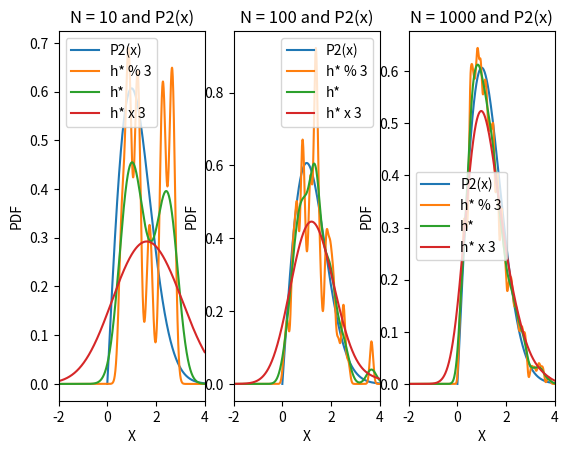

This chart was generated by the following Python code:
import numpy as np
from math import sqrt
import matplotlib.pyplot as plt

x2 = np.linspace(0 , 6 , 2000)
y2 = x2 * (2.718)**(-((x2)**2)/2)
#plt.plot(x2 , y2 , label = 'P2(x)')

x1 = np.linspace(0 , 6 , 2000)
y1 = []
for i in x2:
    if i <= 0:
        y1.append(0)
    elif i > 0 and i <= 1:
        y1.append(i)
    elif i > 1 and i <= 2:
        y1.append(2-i)
    else:
        y1.append(0)
y1 = np.array(y1)

'''
plt.plot(x1 , y1 , label ='P1(x)')

plt.xlabel('x')
plt.ylabel('P(x)')
plt.legend()
plt.show()
'''

### definig CDF of each distribution:
N = [10,100,1000]
iid1 = []
iid2 = []
y1 , y2 = np.array(y1) , np.array(y2)
p1 , p2 = y1 / y1.sum() , y2 / y2.sum()
#print(p1)
#print(p1.sum())
for i in N:
    iid1.append(np.around(np.random.choice(x1,i, p = p1),3))
    iid2.append(np.around(np.random.choice(x2,i, p = p2),3))

'''
for i in range(3):
    print('generated {} iid samples from the p1(x):\n       '.format(N[i])\
          , list(iid1[i]) , end = '\n\n')
for i in range(3):
    print('generated {} iid samples from the p2(x):\n       '.format(N[i])\
          , list(iid2[i]) , end = '\n\n')
'''
#calculate h*:
h_star1 = []
h_star2 = []
counter = 0
for n in N:
    h_star1.append(1.06 * iid1[counter].var() * n**(-1/5))
    h_star2.append(1.06 * iid2[counter].var() * n**(-1/5))
    counter += 1

h_star = []
h_star.append(h_star1)
h_star.append(h_star2)

'''
for i in range(2):
    for j in range(3):
        print('bandwidth of P{} for N of {} is {}'.format((i+1) , N[j] , h_star[i][j]))
'''

k = [1/3 , 1 , 3]
new_h = []

for i in h_star:
    for j in i:
        new_h.append(j * np.array(k))

x = np.linspace(-10 ,10, 4000)

N_val = 0
for p in range(3):
    plt.subplot2grid((1,3),(p//3 , p%3))
    plt.plot(x2 , y2 , label = 'P2(x)')
    y_total = []
    for h in new_h[p+3]:
        y = []
        for j in x:
            pdfs = 0
            for i in iid2[p]:
                pdfs += ((1/(h * len(iid2[p]))) * 1/(sqrt(2*3.14)) * \
                         (2.718 ** -(((j-i)/h)**2/2)))
            y.append(pdfs)
        y_total.append(y)
    labels = ['h* % 3','h*','h* x 3']
    co = 0
    for m in y_total:
        plt.plot(x , m , label = '{}'.format(labels[co]))
        co += 1
    plt.xlim(-2,4)
    plt.xlabel('X')
    plt.ylabel('PDF')
    plt.title('N = {} and P2(x)'.format(N[N_val]))
    plt.legend()
    N_val += 1
plt.show()




